pico-8 play session: mixed d-pad (fixed 12-tick cycle)

[t = 4 s] mixed d-pad (1.2s cycle ×~3): → ← ↑ ↓ + 🅾/❎ taps, ~4s
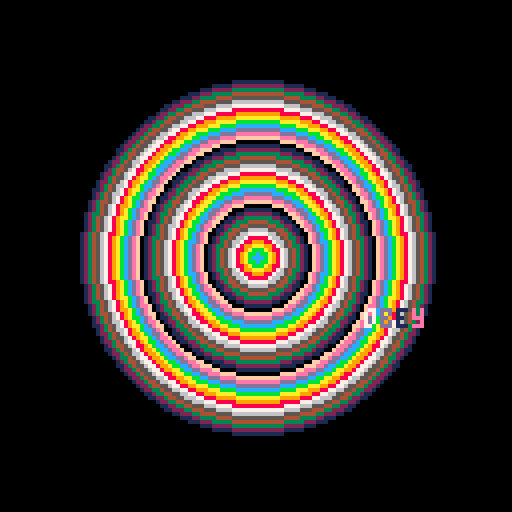
[t = 6 s] mixed d-pad (1.2s cycle ×~5): → ← ↑ ↓ + 🅾/❎ taps, ~6s
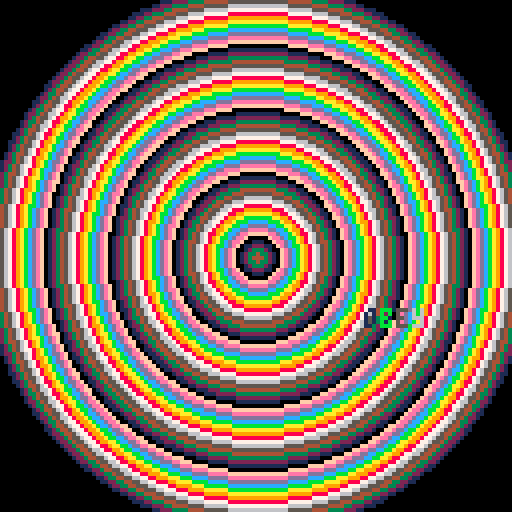
[t = 8 s] mixed d-pad (1.2s cycle ×~6): → ← ↑ ↓ + 🅾/❎ taps, ~8s
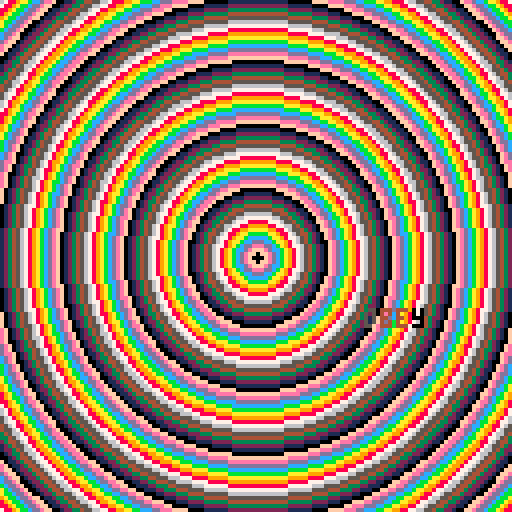

pico-8 cartridge
version 29
__lua__
--draws colourful circles
frame = 0
textx = rnd(100)
texty = rnd(100)
function _init()
	cls()
end
function _update() 
	frame += 1  
	-- loop at 400
	if frame > 150 then
		frame = 0
		textx = rnd(100)
		texty = rnd(100)
	end
	i = frame
	ccounter = 0
	while i > 0 do
		color = ccounter
		circfill(64,64, i, color)
		i -= 1
		ccounter += 1
	end
	print("o", textx+4,texty,rnd(15))
	print("b", textx+8,texty,rnd(15))
	print("e", textx+12,texty,rnd(15))
	print("y", textx+16,texty,rnd(15))
end
--[[function _draw()
	i = 1 
	while( i < frame) do   
		circ(64,64, i, 15)
		i += 1 
	end 
end]]
__gfx__
00000000000000000000000000000000000000000000000000000000000000000000000000000000000000000000000000000000000000000000000000000000
00000000000000000000000000000000000000000000000000000000000000000000000000000000000000000000000000000000000000000000000000000000
00700700000000000000000000000000000000000000000000000000000000000000000000000000000000000000000000000000000000000000000000000000
00077000000000000000000000000000000000000000000000000000000000000000000000000000000000000000000000000000000000000000000000000000
00077000000000000000000000000000000000000000000000000000000000000000000000000000000000000000000000000000000000000000000000000000
00700700000000000000000000000000000000000000000000000000000000000000000000000000000000000000000000000000000000000000000000000000
